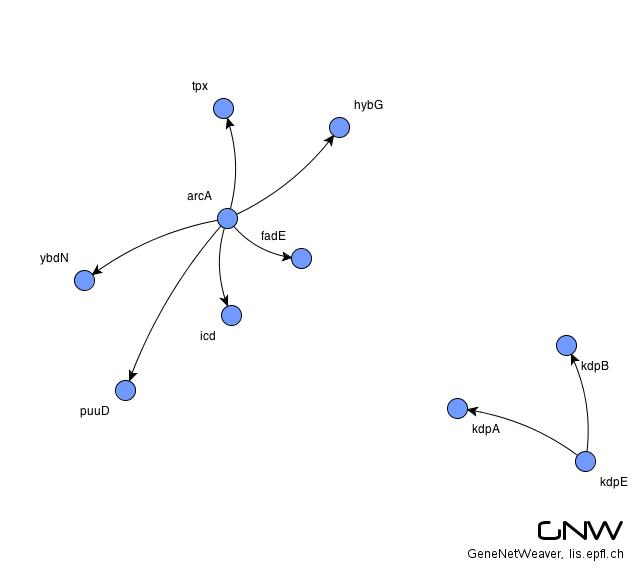

Data behind this chart, as committed beside it:
kdpE	kdpB	1
kdpE	kdpA	1
arcA	puuD	1
arcA	icd	1
arcA	fadE	1
arcA	ybdN	1
arcA	hybG	1
arcA	tpx	1
kdpE	puuD	0
kdpE	arcA	0
kdpE	icd	0
kdpE	fadE	0
kdpE	ybdN	0
kdpE	hybG	0
kdpE	tpx	0
puuD	kdpE	0
puuD	arcA	0
puuD	icd	0
puuD	kdpB	0
puuD	kdpA	0
puuD	fadE	0
puuD	ybdN	0
puuD	hybG	0
puuD	tpx	0
arcA	kdpE	0
arcA	kdpB	0
arcA	kdpA	0
icd	kdpE	0
icd	puuD	0
icd	arcA	0
icd	kdpB	0
icd	kdpA	0
icd	fadE	0
icd	ybdN	0
icd	hybG	0
icd	tpx	0
kdpB	kdpE	0
kdpB	puuD	0
kdpB	arcA	0
kdpB	icd	0
kdpB	kdpA	0
kdpB	fadE	0
kdpB	ybdN	0
kdpB	hybG	0
kdpB	tpx	0
kdpA	kdpE	0
kdpA	puuD	0
kdpA	arcA	0
kdpA	icd	0
kdpA	kdpB	0
kdpA	fadE	0
kdpA	ybdN	0
kdpA	hybG	0
kdpA	tpx	0
fadE	kdpE	0
fadE	puuD	0
fadE	arcA	0
fadE	icd	0
fadE	kdpB	0
fadE	kdpA	0
fadE	ybdN	0
... 29 more rows
